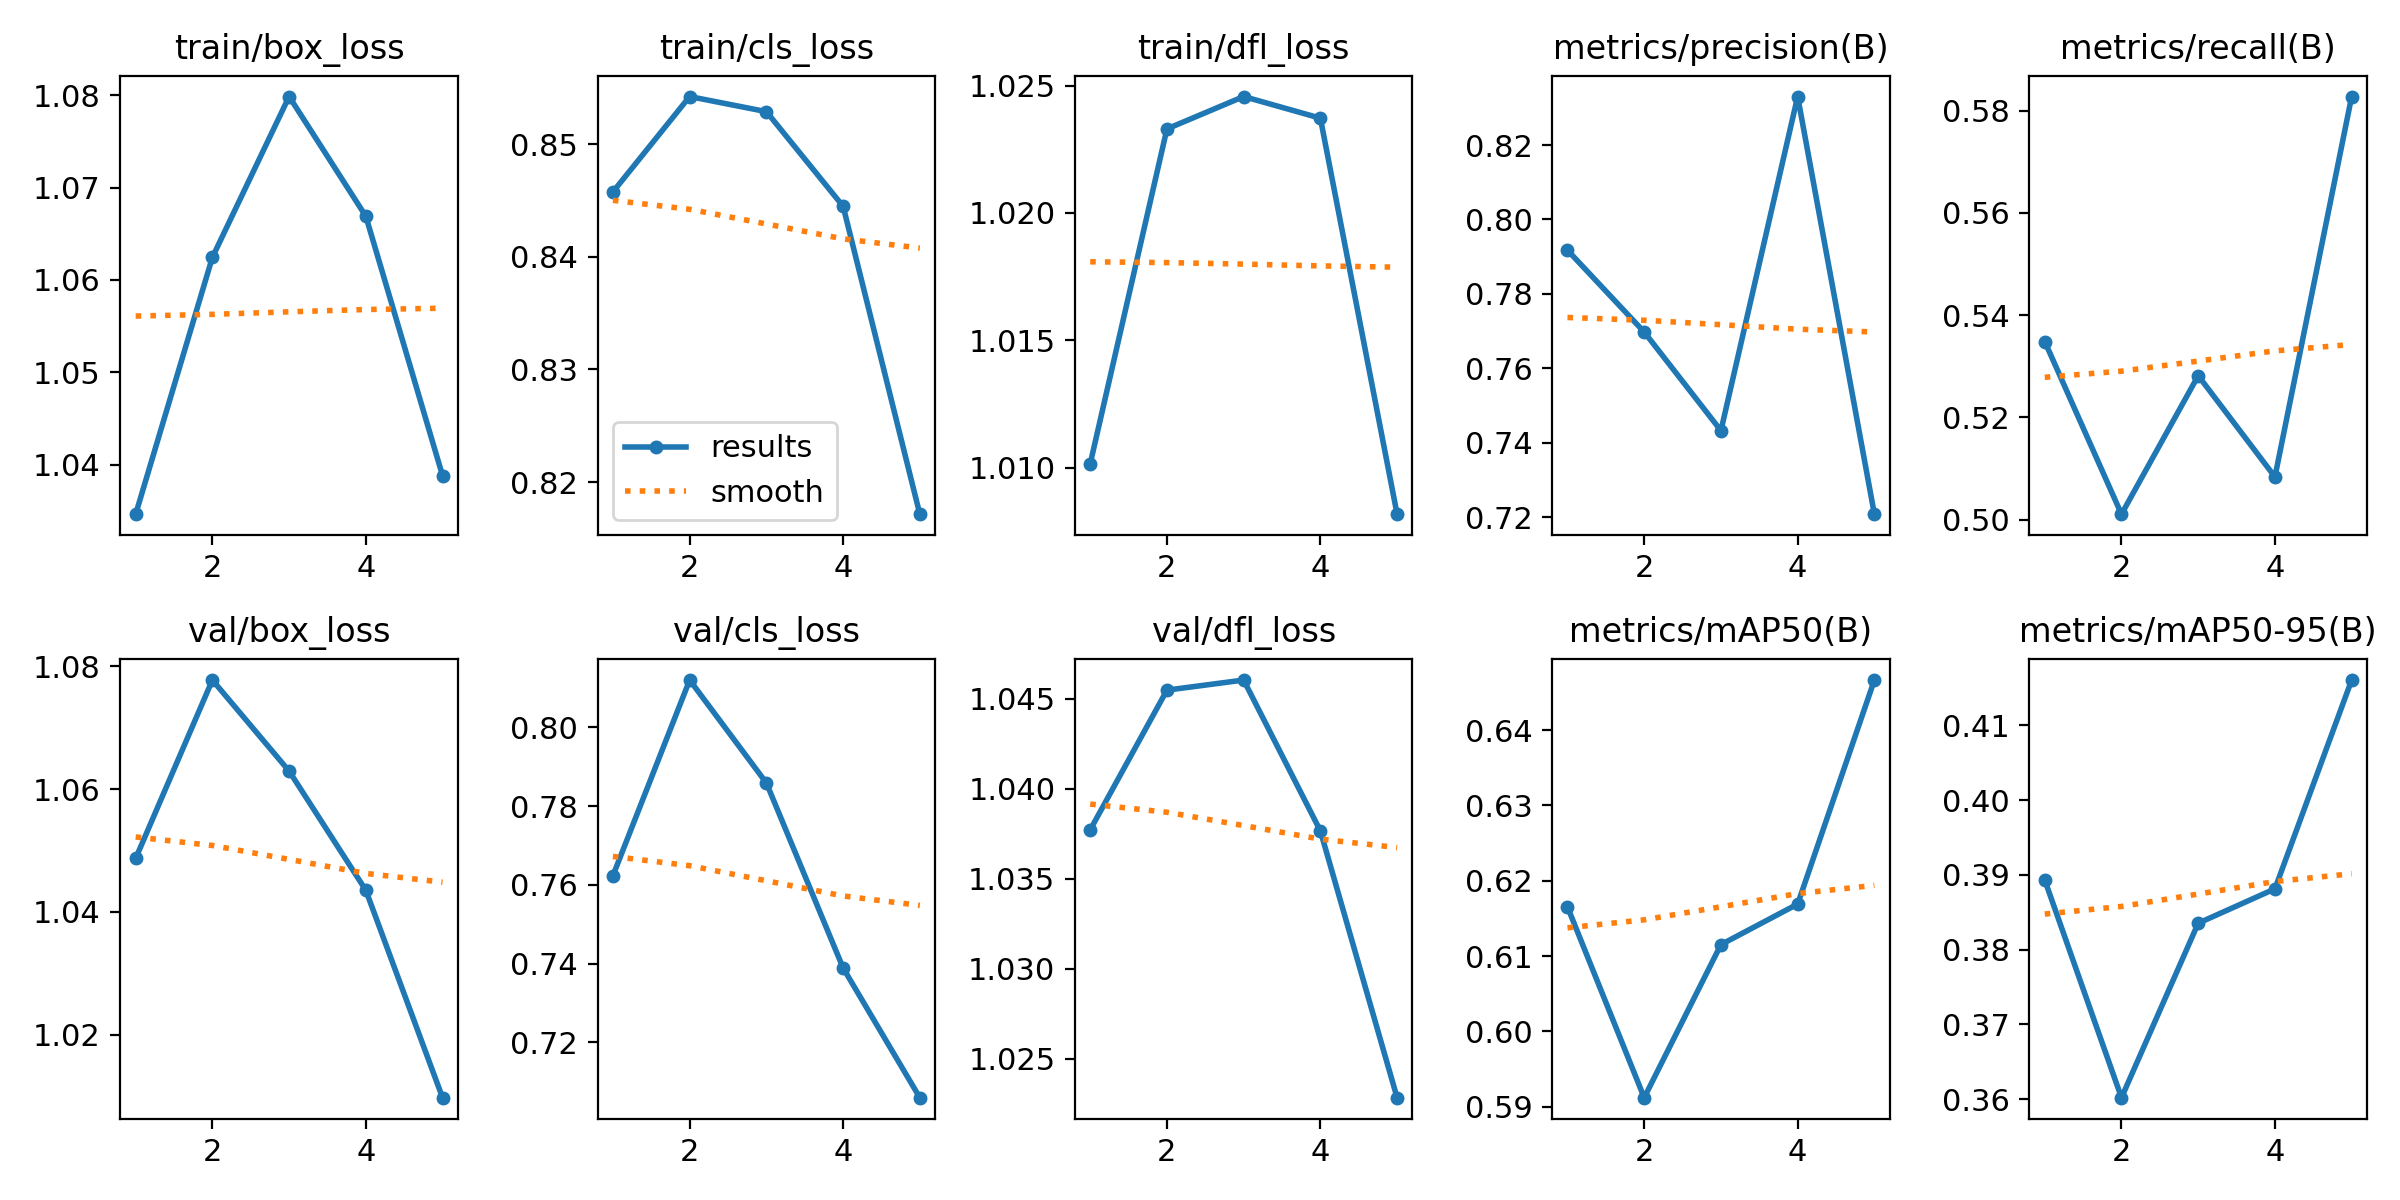

Source data for this figure (header and first rows):
epoch, time, train/box_loss, train/cls_loss, train/dfl_loss, metrics/precision(B), metrics/recall(B), metrics/mAP50(B), metrics/mAP50-95(B), val/box_loss, val/cls_loss, val/dfl_loss, lr/pg0, lr/pg1, lr/pg2
1, 12.99, 1.035, 0.8458, 1.01, 0.7917, 0.5348, 0.6165, 0.3893, 1.049, 0.7623, 1.038, 0.0002705, 0.0002705, 0.0002705
2, 25.49, 1.062, 0.8542, 1.023, 0.7698, 0.501, 0.5912, 0.3602, 1.078, 0.812, 1.045, 0.0004397, 0.0004397, 0.0004397
3, 37.73, 1.08, 0.8529, 1.025, 0.7432, 0.5281, 0.6115, 0.3835, 1.063, 0.7859, 1.046, 0.0004988, 0.0004988, 0.0004988
4, 49.88, 1.067, 0.8445, 1.024, 0.833, 0.5083, 0.6169, 0.3881, 1.044, 0.7389, 1.038, 0.0003382, 0.0003382, 0.0003382
5, 62.17, 1.039, 0.8172, 1.008, 0.7208, 0.5827, 0.6466, 0.4161, 1.01, 0.7059, 1.023, 0.0001733, 0.0001733, 0.0001733
